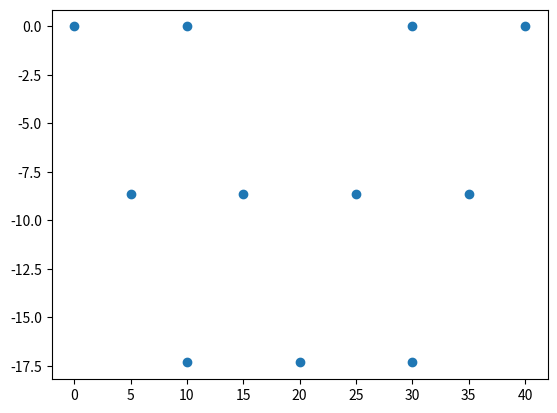

Write the Python code that produced this figure. (Note: this script raises an exception after producing the figure.)
length = 10
height = (length**2 - (length/2)**2)**0.5
x = [ 0 , length , length/2 , length/2+length ,   length  ,   2*length , (5/2)*length ,  3*length , (7/2)*length  ,  3*length , 4*length ]
y = [ 0 ,   0    , -height  ,     -height     , -2*height ,  -2*height , -height      , -2*height ,  -height      ,   0       , 0 ]
 

import matplotlib.pyplot as plt

plt.scatter(x, y)

%load_ext autoreload
%autoreload 2

import numpy as np
from utilities import *

coordinates = np.array([x,y]).T
print(coordinates)

boundaries = [[['Neumann', +5], [0, 1]],
              [['Neumann',  0], [1, 3, 6, 9]],
              [['Neumann', +5], [9, 10]],
              [['Neumann',  0], [10, 7, 4, 0]]]

mesh = Mesh(coordinates, length, boundaries)
# mesh.define_triangles()
# mesh.get_all_sides();

mesh.triangles

len(mesh.triangles)

mesh.set_initial_conditions(default=5, special_triangles=[[2, 3],[5,9]])
mesh.plot_triangles(fill_color='initial_conditions');

mesh.plot_boundaries();

mesh.plot_boundary_sides()

mesh.initial_conditions

mesh.plot_triangles(fill_color='initial_conditions')

mesh.try_triangles()

# mesh.refine_mesh()
# mesh.get_initial_conditions()
mesh.plot_triangles(fill_color='initial_conditions');

# mesh.set_initial_conditions(default=0, special_triangles=[[0, 10]])

mesh.solve(20, 1000, 50)
mesh.plot_triangles(fill_color='unknowns', time_step=-1,
                    show_labels=False);
# mesh.unknowns[50]

mesh.refine_mesh();
mesh.plot_triangles();

print(mesh.boundary_sides[0])
mesh.all_sides[mesh.boundary_sides[0]]
sorted([11,0])==sorted(mesh.all_sides[mesh.boundary_sides[0]])
len(mesh.boundary_side_types)
